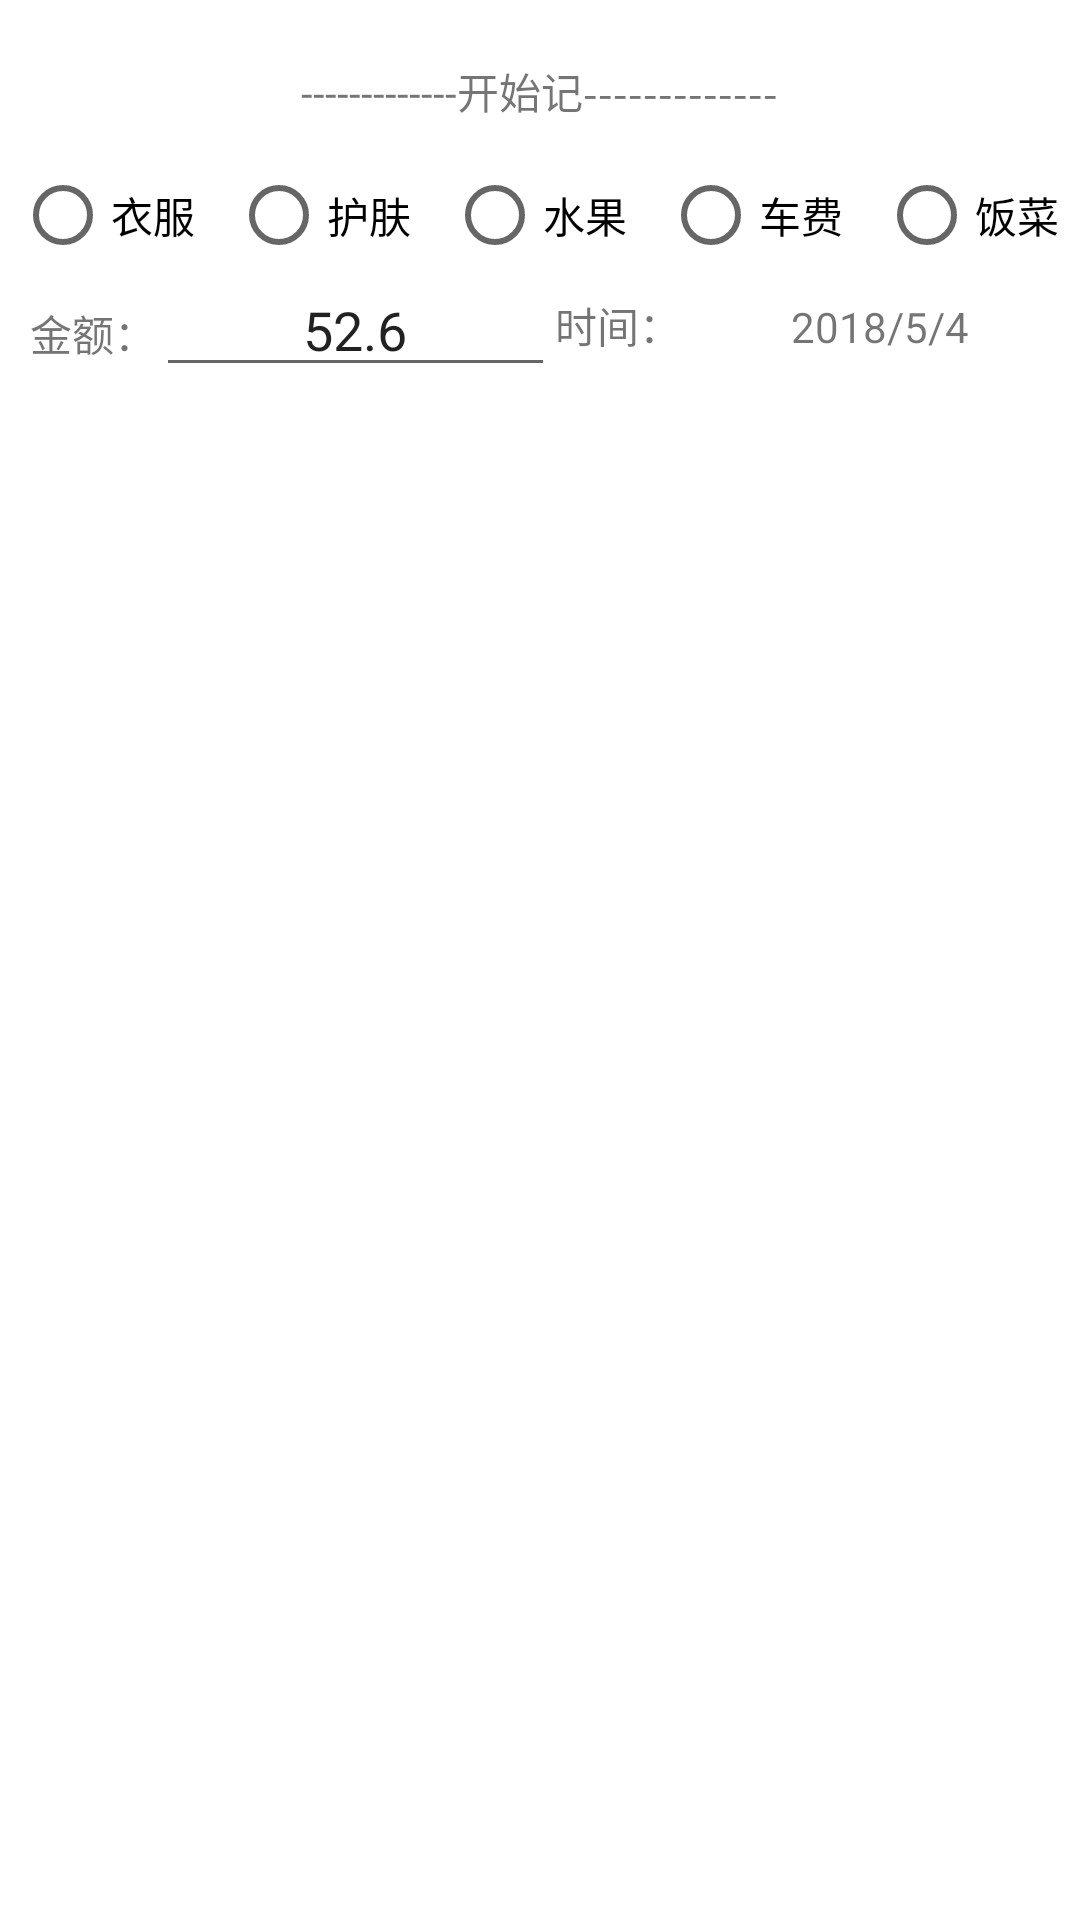

The Android layout XML behind this screen, and the referenced resources:
<!-- AndroidManifest.xml: application theme AppTheme -->
<!-- res/layout/edit_layout.xml -->
<?xml version="1.0" encoding="utf-8"?>
<LinearLayout xmlns:android="http://schemas.android.com/apk/res/android"
    android:orientation="vertical"
    android:layout_width="match_parent"
    android:layout_height="wrap_content"
    android:background="@color/cardview_light_background">
    <TextView
        android:layout_marginTop="20dp"
        android:layout_gravity="center_horizontal"
        android:layout_width="wrap_content"
        android:layout_height="wrap_content"
        android:text="-------------开始记-------------"/>
    <RadioGroup
        android:id="@+id/group"
        android:layout_marginTop="15dp"
        android:orientation="horizontal"
        android:layout_width="match_parent"
        android:layout_height="wrap_content">
        <RadioButton
            android:layout_marginLeft="5dp"
            android:layout_weight="1"
            android:layout_width="0dp"
            android:layout_height="wrap_content"
            android:text="衣服"/>
        <RadioButton
            android:layout_marginLeft="5dp"
            android:layout_weight="1"
            android:layout_width="0dp"
            android:layout_height="wrap_content"
            android:text="护肤"/>
        <RadioButton
            android:layout_marginLeft="5dp"
            android:layout_weight="1"
            android:layout_width="0dp"
            android:layout_height="wrap_content"
            android:text="水果"/>
        <RadioButton
            android:layout_marginLeft="5dp"
            android:layout_weight="1"
            android:layout_width="0dp"
            android:layout_height="wrap_content"
            android:text="车费"/>
        <RadioButton
            android:layout_marginLeft="5dp"
            android:layout_weight="1"
            android:layout_width="0dp"
            android:layout_height="wrap_content"
            android:text="饭菜"/>
    </RadioGroup>
    <LinearLayout
        android:visibility="gone"
        android:layout_marginLeft="10dp"
        android:layout_marginTop="5dp"
        android:layout_width="match_parent"
        android:layout_height="wrap_content"
        android:orientation="horizontal">
        <TextView
            android:id="@+id/addLabelTv"
            android:paddingRight="2dp"
            android:paddingLeft="2dp"
            android:paddingTop="3dp"
            android:paddingBottom="3dp"
            android:background="@drawable/shape_corner"
            android:layout_width="wrap_content"
            android:layout_height="wrap_content"
            android:text="增加标签"/>
    </LinearLayout>
    <LinearLayout
        android:gravity="center_vertical"
        android:layout_marginLeft="10dp"
        android:layout_width="match_parent"
        android:layout_height="wrap_content"
        android:orientation="horizontal">
        <LinearLayout
            android:layout_weight="1"
            android:layout_width="0dp"
            android:layout_height="wrap_content"
            android:orientation="horizontal">
            <TextView
                android:layout_width="wrap_content"
                android:layout_height="wrap_content"
                android:text="金额："/>
            <EditText
                android:singleLine="true"
                android:imeOptions="actionDone"
                android:id="@+id/money_et"
                android:layout_width="wrap_content"
                android:layout_height="wrap_content"
                android:minWidth="150dp"
                android:gravity="center"
                android:text="52.6"/>
        </LinearLayout>


        <LinearLayout
            android:layout_weight="1"
            android:layout_width="0dp"
            android:layout_height="wrap_content"
            android:orientation="horizontal">
            <TextView
                android:layout_width="wrap_content"
                android:layout_height="wrap_content"
                android:text="时间："/>
            <TextView
                android:id="@+id/selectTimeTv"
                android:layout_width="wrap_content"
                android:layout_height="wrap_content"
                android:minWidth="150dp"
                android:gravity="center"
                android:text="2018/5/4"/>

        </LinearLayout>

    </LinearLayout>



</LinearLayout>
<!-- resources referenced by this layout -->
<resources>
  <!-- drawable shape_corner (drawable) -->
  <?xml version="1.0" encoding="utf-8"?>
  <shape xmlns:android="http://schemas.android.com/apk/res/android"
      android:shape="rectangle">
      <corners android:radius="4dp"/>
      <stroke android:color="@color/e5e5e5" android:width="0.5dp"/>
  </shape>
  <style name="AppTheme" parent="Theme.AppCompat.Light.NoActionBar">
          
          <item name="colorPrimary">@color/colorPrimary</item>
          <item name="colorPrimaryDark">@color/colorPrimaryDark</item>
          <item name="colorAccent">@color/colorAccent</item>
      </style>
  <color name="e5e5e5">#e5e5e5</color>
  <color name="colorPrimary">#008577</color>
  <color name="colorPrimaryDark">#00574B</color>
  <color name="colorAccent">#D81B60</color>
</resources>
